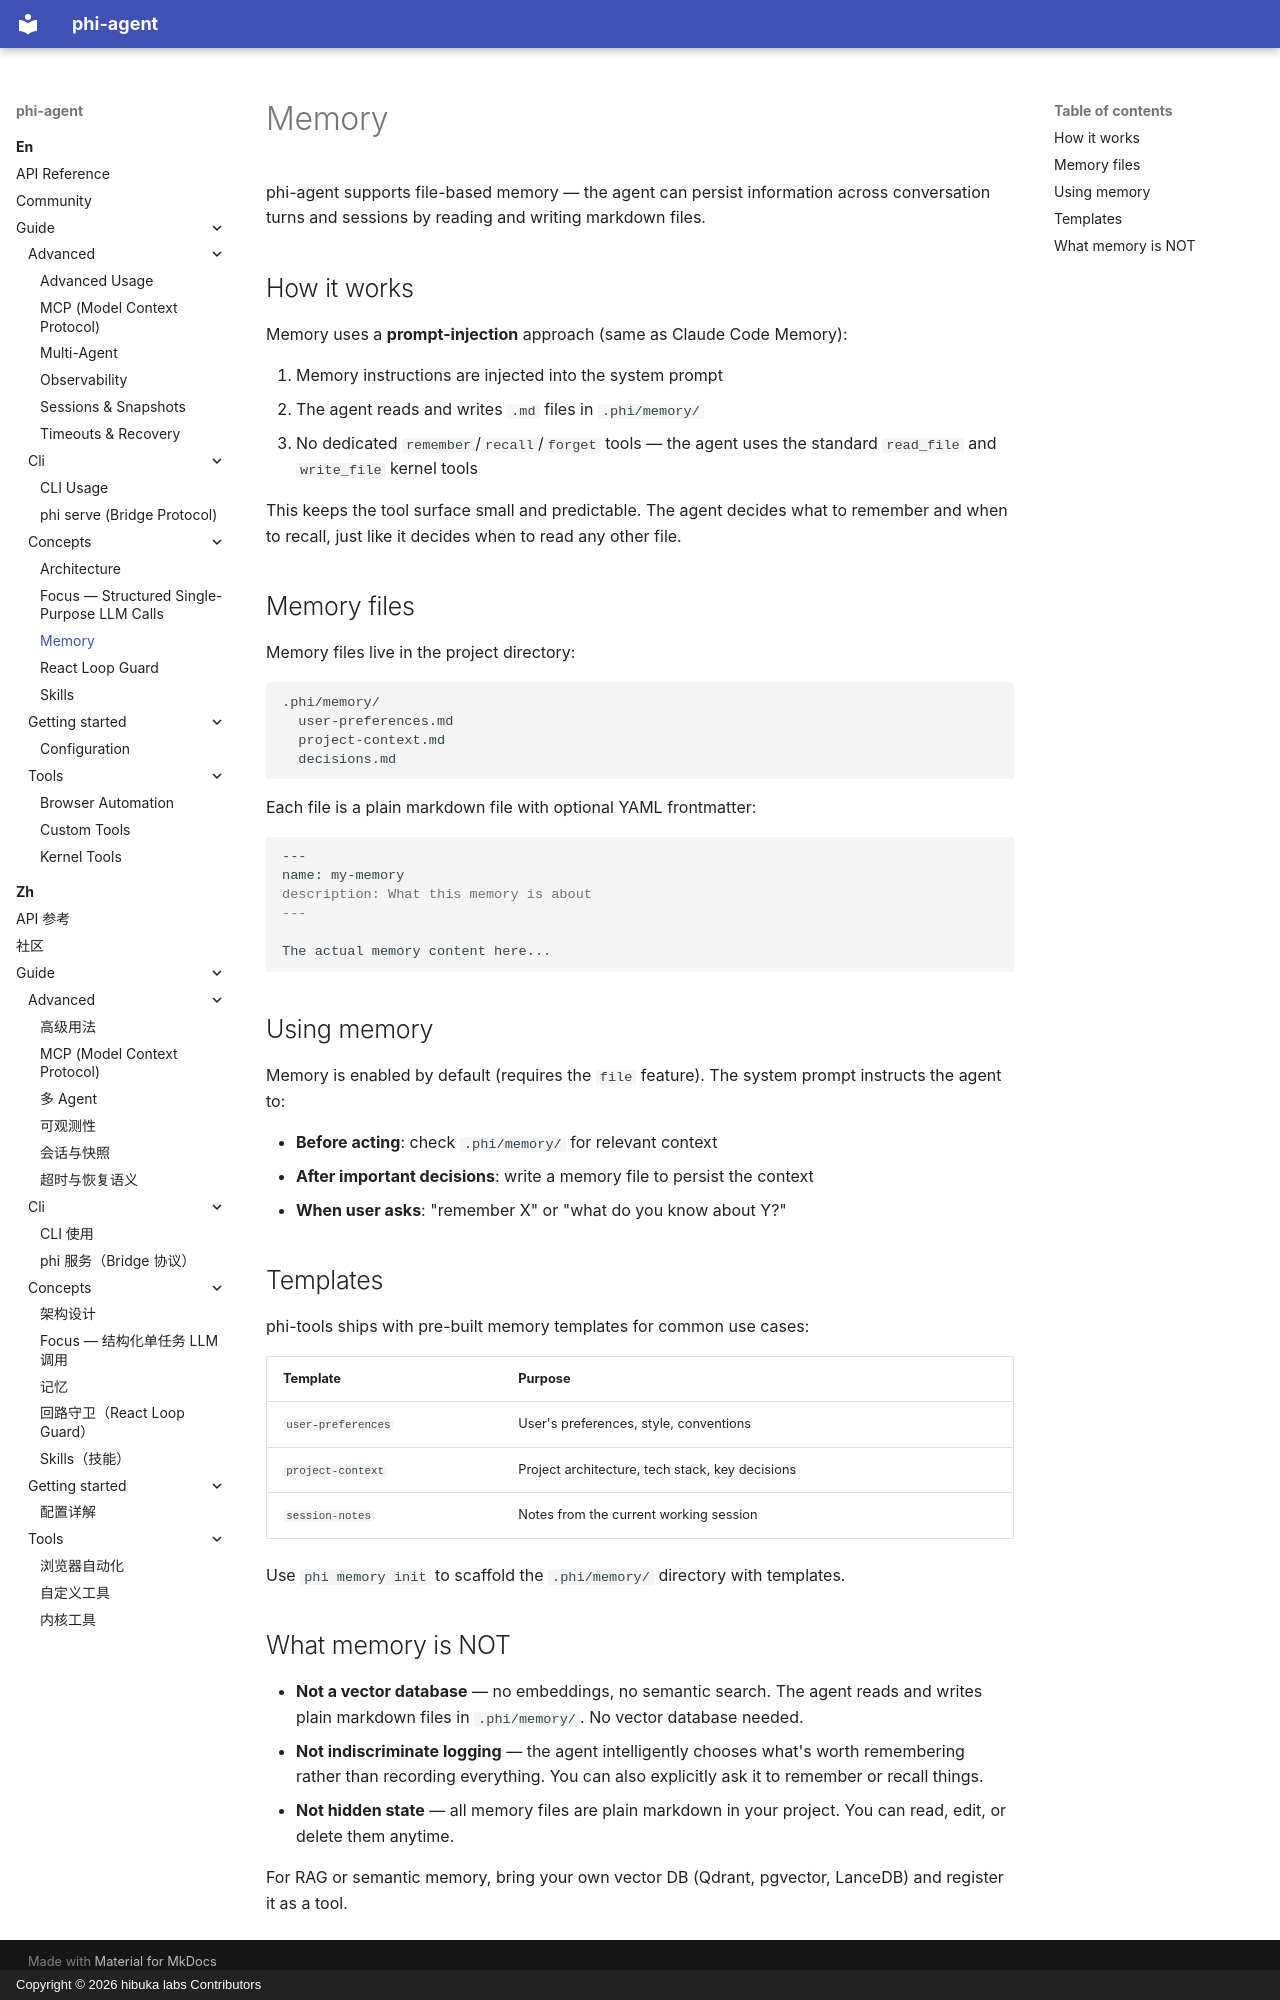

repository: hibuka-labs/phi-agent · page: en/guide/concepts/memory/index.html · generator: mkdocs · copyright: Copyright © 2026 hibuka labs Contributors

---
description: "phi-agent memory is file-based and transparent: the agent persists facts as markdown between turns and sessions — no vector DB, no hidden state."
---

# Memory

phi-agent supports file-based memory — the agent can persist information across conversation turns and sessions by reading and writing markdown files.

## How it works

Memory uses a **prompt-injection** approach (same as Claude Code Memory):

1. Memory instructions are injected into the system prompt
2. The agent reads and writes `.md` files in `.phi/memory/`
3. No dedicated `remember`/`recall`/`forget` tools — the agent uses the standard `read_file` and `write_file` kernel tools

This keeps the tool surface small and predictable. The agent decides what to remember and when to recall, just like it decides when to read any other file.

## Memory files

Memory files live in the project directory:

```
.phi/memory/
  user-preferences.md
  project-context.md
  decisions.md
```

Each file is a plain markdown file with optional YAML frontmatter:

```markdown
---
name: my-memory
description: What this memory is about
---

The actual memory content here...
```

## Using memory

Memory is enabled by default (requires the `file` feature). The system prompt instructs the agent to:

- **Before acting**: check `.phi/memory/` for relevant context
- **After important decisions**: write a memory file to persist the context
- **When user asks**: "remember X" or "what do you know about Y?"

## Templates

phi-tools ships with pre-built memory templates for common use cases:

| Template | Purpose |
|----------|---------|
| `user-preferences` | User's preferences, style, conventions |
| `project-context` | Project architecture, tech stack, key decisions |
| `session-notes` | Notes from the current working session |

Use `phi memory init` to scaffold the `.phi/memory/` directory with templates.

## What memory is NOT

- **Not a vector database** — no embeddings, no semantic search. The agent reads and writes plain markdown files in `.phi/memory/`. No vector database needed.
- **Not indiscriminate logging** — the agent intelligently chooses what's worth remembering rather than recording everything. You can also explicitly ask it to remember or recall things.
- **Not hidden state** — all memory files are plain markdown in your project. You can read, edit, or delete them anytime.

For RAG or semantic memory, bring your own vector DB (Qdrant, pgvector, LanceDB) and register it as a tool.
